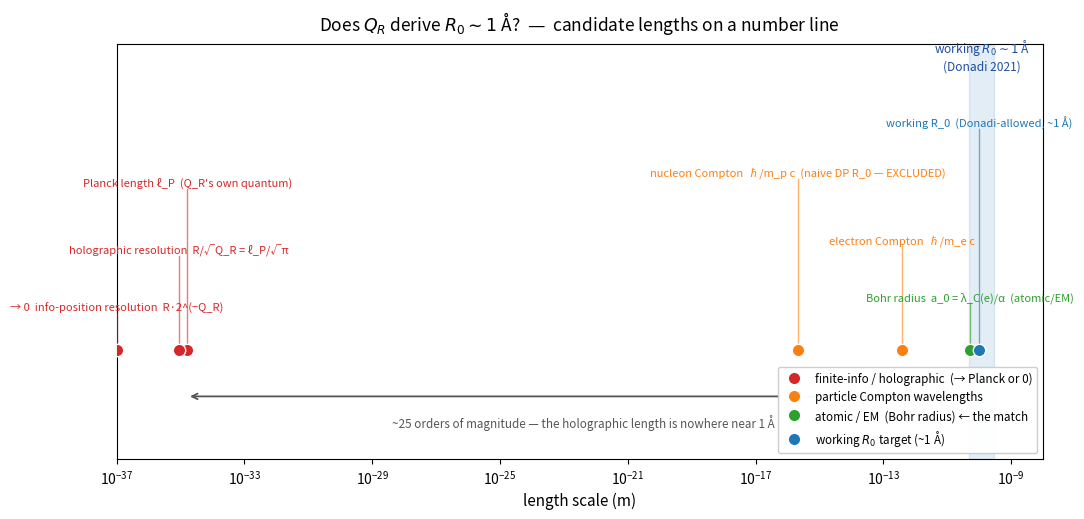

Write the Python code that produced this figure. (Note: this script raises an exception after producing the figure.)
#!/usr/bin/env python3
"""
Does the holographic budget Q_R derive the working Diósi–Penrose regularization length R_0 ~ 1 Å?

The working Bekenstein/gravitational collapse rate Γ_grav = GM²/ℏR survives the data only when the mass
density is smeared over a length R_0 ≳ 10^-10 m ~ 1 Å (Donadi et al., Nature Physics 2021, exclude the
nuclear-scale value). For this to become a QIQT-H PREDICTION rather than a fitted knob, finite
information (Q_R) would have to DERIVE R_0 ~ 1 Å. This script tests that directly: it computes every
candidate length the finite-information / holographic side can produce, and every candidate the rest of
physics offers, and asks which one lands at ~1 Å.

Q_R = A/4ℓ_P² is DIMENSIONLESS (a bit count); the only lengths it natively contains are ℓ_P (its own
quantum) and R (the region size). So any intrinsic length it yields is Planck-scale — or, via
information-resolution, exponentially small. The atomic scale 1 Å, by contrast, is the Bohr radius
a_0 = λ_C(e)/α — set by the electron mass and the fine-structure constant (electromagnetism), not by
holography. The computation makes the ~25-order mismatch explicit. Needs numpy + matplotlib.
"""
import numpy as np
import matplotlib
matplotlib.use("Agg")
import matplotlib.pyplot as plt

HBAR  = 1.054571817e-34
C     = 2.99792458e8
G     = 6.674e-11
ME    = 9.1093837e-31
MP    = 1.67262192e-27
ALPHA = 7.2973525693e-3            # fine-structure constant (~1/137)
LP    = np.sqrt(HBAR*G/C**3)       # Planck length
A0    = 5.29177210903e-11          # Bohr radius (CODATA)

R0_TARGET_LO = 0.5e-10             # Donadi 2021 lower bound on R_0 (~0.5 Å)
R0_TARGET_HI = 3e-10               # generous upper edge of the "atomic" band

# ======================================================================
#  candidate lengths
# ======================================================================
def candidates():
    lam_e = HBAR/(ME*C)            # reduced Compton wavelength, electron
    lam_p = HBAR/(MP*C)            # reduced Compton wavelength, nucleon
    holo_res = LP/np.sqrt(np.pi)   # holographic boundary resolution R/sqrt(Q_R) = ℓ_P/√π (R-independent)
    a0_from = lam_e/ALPHA          # Bohr radius rebuilt as λ_C(e)/α  (check: = a_0)
    return [
        # (label, length, category)  category: 'holo' finite-info/holographic, 'compton', 'atomic', 'target'
        ("Planck length ℓ_P  (Q_R's own quantum)",            LP,        "holo"),
        ("holographic resolution  R/√Q_R = ℓ_P/√π",           holo_res,  "holo"),
        ("info-position resolution  R·2^(−Q_R)",              1e-300,    "holo"),   # underflow ⇒ effectively 0
        ("nucleon Compton  ℏ/m_p c  (naive DP R_0 — EXCLUDED)", lam_p,   "compton"),
        ("electron Compton  ℏ/m_e c",                         lam_e,     "compton"),
        ("Bohr radius  a_0 = λ_C(e)/α  (atomic/EM)",          a0_from,   "atomic"),
        ("working R_0  (Donadi-allowed, ~1 Å)",               1e-10,     "target"),
    ]

def run_table():
    print("=" * 92)
    print("Candidate lengths vs the working R_0 ~ 1 Å = 1e-10 m")
    print("=" * 92)
    print("  {:<48}{:<16}{}".format("candidate", "length (m)", "ratio to 1 Å"))
    print("  " + "-" * 86)
    for lbl, L, cat in candidates():
        ratio = L/1e-10
        rtxt = ("≈ 0 (underflow)" if L < 1e-200 else
                f"{ratio:.1e}  ({'MATCH' if 0.3 < ratio < 3 else 'off by '+f'{abs(np.log10(ratio)):.0f} orders'})")
        print("  {:<48}{:<16.3e}{}".format(lbl, L, rtxt))
    print(f"""
  Bohr radius check:  a_0 = λ_C(e)/α = {HBAR/(ME*C)/ALPHA:.3e} m  vs CODATA {A0:.3e} m  ✓
  The ONLY candidate at ~1 Å is the Bohr radius — and it is built from m_e and α (electromagnetism),
  NOT from Q_R. Every finite-information / holographic length is Planck-scale (ℓ_P ~ {LP:.1e} m, ~25
  orders too small) or exponentially small (info-position resolution ~ 0).""")

# ======================================================================
#  chart — a length number line
# ======================================================================
def run_chart():
    cand = candidates()
    colors = {"holo": "#d62728", "compton": "#ff7f0e", "atomic": "#2ca02c", "target": "#1f77b4"}
    fig, ax = plt.subplots(figsize=(11.0, 5.3))
    ax.set_xscale("log")

    # target band ~1 Å
    ax.axvspan(R0_TARGET_LO, R0_TARGET_HI, color="#1f77b4", alpha=0.13)
    ax.text(np.sqrt(R0_TARGET_LO*R0_TARGET_HI), 1.07, "working $R_0\\sim1$ Å\n(Donadi 2021)",
            ha="center", va="bottom", fontsize=8.6, color="#1f4e9c")

    ys = [0.62, 0.36, 0.14, 0.66, 0.40, 0.18, 0.85]   # staggered label heights
    for (lbl, L, cat), y in zip(cand, ys):
        Lp = max(L, 1e-37)                              # clamp the underflow one to the axis edge for drawing
        ax.scatter([Lp], [0], s=80, color=colors[cat], zorder=6, ec="white", lw=1)
        ax.plot([Lp, Lp], [0, y], color=colors[cat], lw=1.0, alpha=0.6, zorder=3)
        ax.annotate(("→ 0  " if L < 1e-200 else "") + lbl, xy=(Lp, y), xytext=(0, 2),
                    textcoords="offset points", fontsize=8.0, ha="center", color=colors[cat])

    # the 25-order gap annotation
    ax.annotate("", xy=(LP, -0.18), xytext=(1e-10, -0.18),
                arrowprops=dict(arrowstyle="<->", color="#555", lw=1.3))
    ax.text(np.sqrt(LP*1e-10), -0.30, "~25 orders of magnitude — the holographic length is nowhere near 1 Å",
            ha="center", fontsize=8.4, color="#555")

    ax.set_yticks([]); ax.set_ylim(-0.42, 1.18)
    ax.set_xlim(1e-37, 1e-8)
    ax.set_xlabel("length scale (m)", fontsize=11)
    ax.set_title("Does $Q_R$ derive $R_0\\sim1$ Å?  —  candidate lengths on a number line",
                 fontsize=12.5, pad=10)
    # legend
    from matplotlib.lines import Line2D
    leg = [Line2D([], [], marker='o', color='w', markerfacecolor=colors[c], markersize=9, label=l)
           for c, l in [("holo", "finite-info / holographic  (→ Planck or 0)"),
                        ("compton", "particle Compton wavelengths"),
                        ("atomic", "atomic / EM  (Bohr radius) ← the match"),
                        ("target", "working $R_0$ target (~1 Å)")]]
    ax.legend(handles=leg, fontsize=8.4, loc="lower right", framealpha=0.96)
    fig.tight_layout()
    out = "build/QR_derive_R0.png"
    fig.savefig(out, dpi=140)
    print(f"\n  chart written: {out}")

# ======================================================================
#  verdict
# ======================================================================
def run_verdict():
    print("\n" + "=" * 92)
    print("VERDICT — does Q_R derive R_0 ~ 1 Å?")
    print("=" * 92)
    print(f"""  NO.  The working regularization length R_0 ~ 1 Å is the ATOMIC scale — the Bohr radius
  a_0 = λ_C(e)/α ≈ {A0:.2e} m — set by the electron mass and the fine-structure constant
  (electromagnetism). It is the length over which real matter's mass density is actually smeared
  (nuclei held in atomic-scale electron clouds). It has NOTHING to do with the holographic budget.

  Every finite-information / holographic length misses by ~25 orders:
   • ℓ_P (Q_R's own quantum) ≈ {LP:.1e} m  — 25 orders too small;
   • holographic boundary resolution R/√Q_R = ℓ_P/√π — also Planck-scale (R-independent);
   • information-position resolution R·2^(−Q_R) — exponentially small, ≈ 0  (the exponential again).
  Q_R is dimensionless; the only lengths it natively carries are ℓ_P and R, so it cannot manufacture an
  intrinsic 1 Å without injecting m_e and α — i.e. without ADMITTING the scale is atomic/EM, not holographic.

  CONSEQUENCE FOR THE PROGRAM. In the gravitational-collapse fork, R_0 is fixed by ATOMIC PHYSICS, not by
  finite information. So the working Bekenstein/gravitational rate is exactly Diósi–Penrose with an
  atomic R_0 — inherited, already-constrained collapse phenomenology — and finite information contributes
  NOTHING to its one free length. The hoped-for QIQT-H prediction does not materialise here: Q_R does not
  pick out R_0. This is the null the prior anticipated, now demonstrated rather than asserted.

  (The honest residue: 'R_0 = atomic scale' is itself well-motivated physics — matter IS atomic — so the
  regulated DP rate stands on its own as a testable collapse model. It is just not a finite-information
  result, and adopting it still costs Φ's exact unitarity. The inert-λ thesis remains = Everett.)""")

def main():
    run_table()
    run_chart()
    run_verdict()

if __name__ == "__main__":
    main()
